Image classification data set "classification" (DylanHughes02/fruit-detection-project on GitHub). Class labels (4): apple, banana, orange, pear.

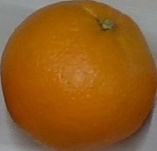
Label: orange

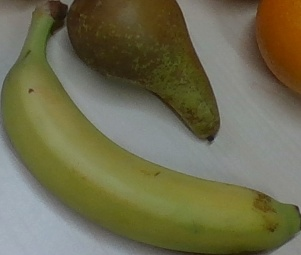
Label: banana

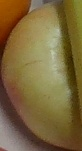
Label: apple

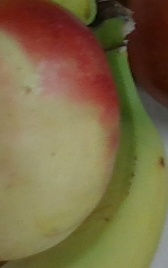
Label: banana

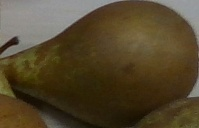
Label: pear

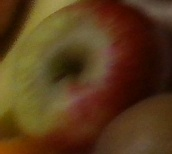
Label: apple
